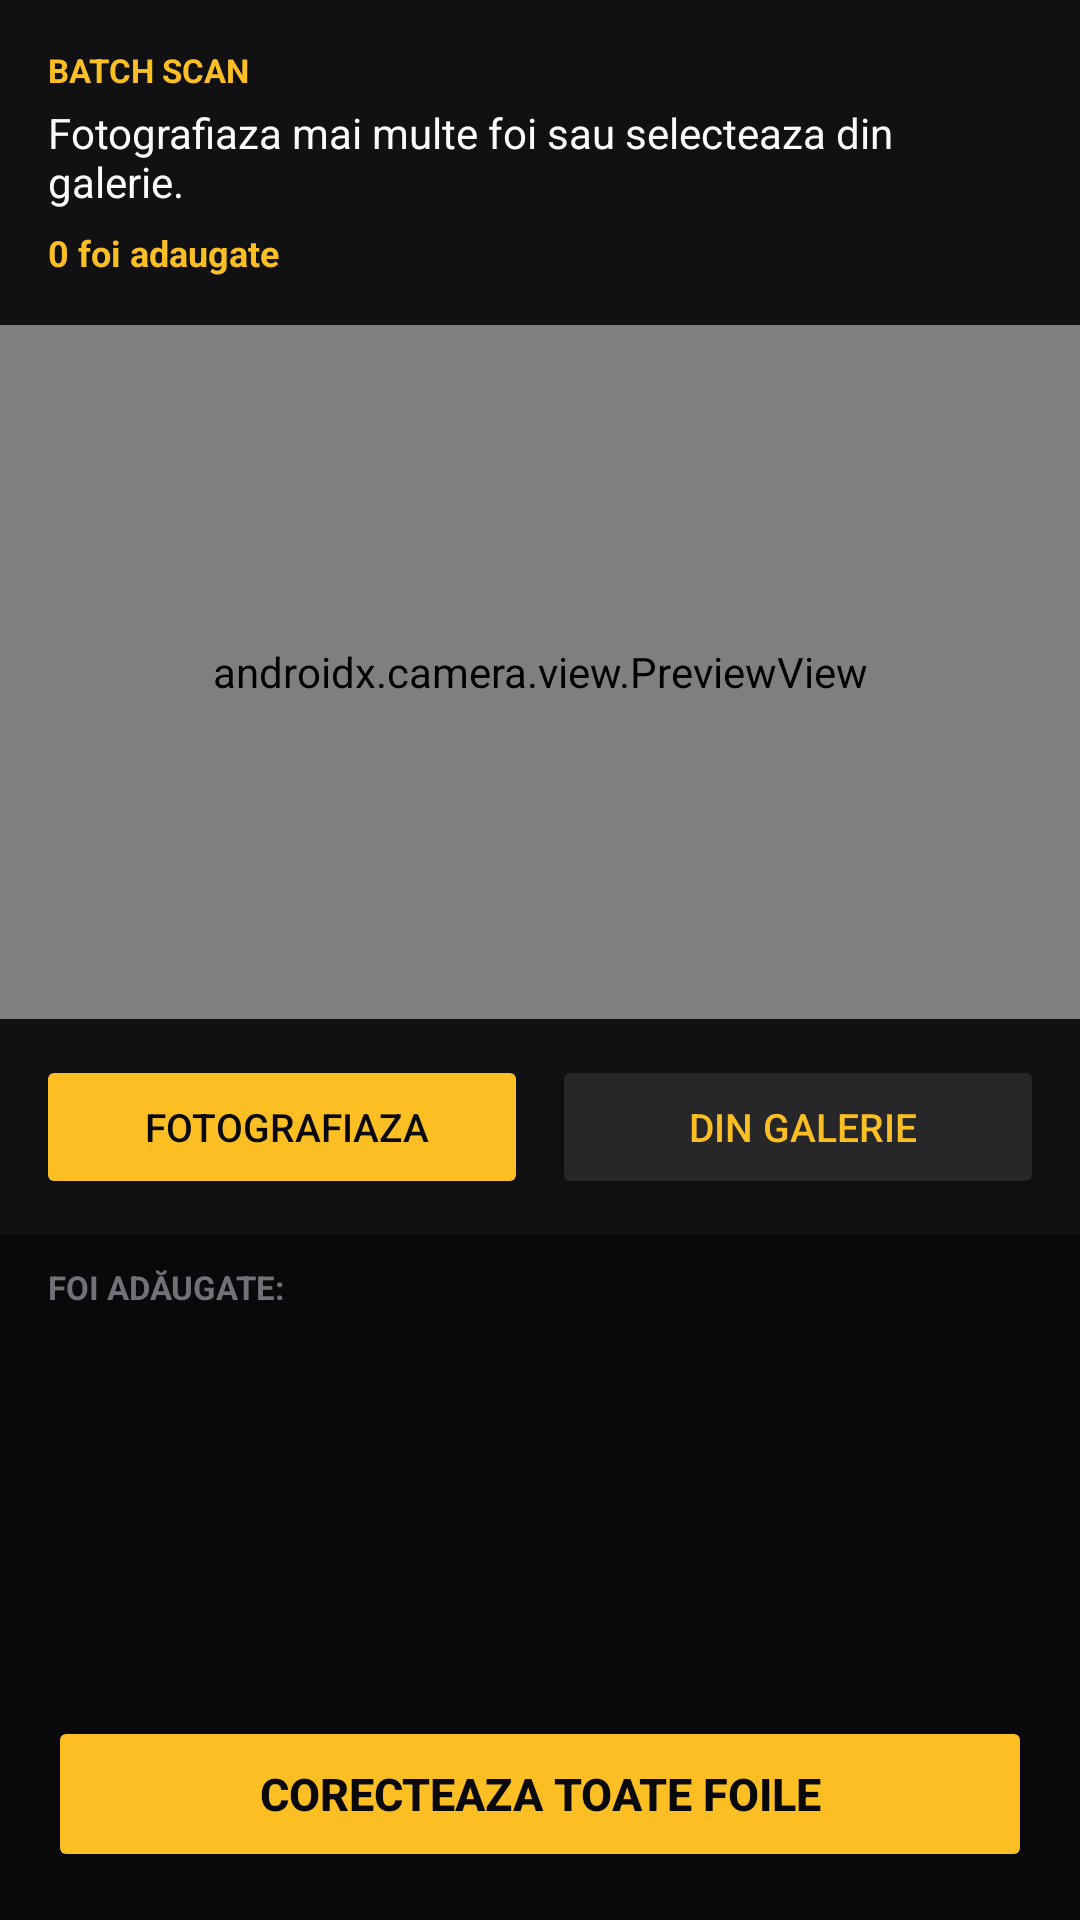

Produce the Android XML layout that renders to this screen, including the resource entries it uses.
<!-- AndroidManifest.xml: application theme Theme.QuizAplEdu -->
<!-- res/layout/activity_batch_scan.xml -->
<?xml version="1.0" encoding="utf-8"?>
<LinearLayout
    xmlns:android="http://schemas.android.com/apk/res/android"
    xmlns:app="http://schemas.android.com/apk/res-auto"
    android:layout_width="match_parent"
    android:layout_height="match_parent"
    android:orientation="vertical"
    android:background="#09090B">

    
    <LinearLayout
        android:layout_width="match_parent"
        android:layout_height="wrap_content"
        android:orientation="vertical"
        android:background="#111113"
        android:padding="16dp">

        <TextView
            android:layout_width="wrap_content"
            android:layout_height="wrap_content"
            android:text="BATCH SCAN"
            android:textColor="#FBBF24"
            android:textSize="11sp"
            android:textStyle="bold"
            android:textAllCaps="true" />

        <TextView
            android:id="@+id/tv_instruction"
            android:layout_width="wrap_content"
            android:layout_height="wrap_content"
            android:text="Fotografiaza mai multe foi sau selecteaza din galerie."
            android:textColor="#FAFAFA"
            android:textSize="14sp"
            android:layout_marginTop="4dp" />

        <TextView
            android:id="@+id/tv_count"
            android:layout_width="wrap_content"
            android:layout_height="wrap_content"
            android:text="0 foi adaugate"
            android:textColor="#FBBF24"
            android:textSize="12sp"
            android:textStyle="bold"
            android:layout_marginTop="6dp" />
    </LinearLayout>

    
    <androidx.camera.view.PreviewView
        android:id="@+id/camera_preview"
        android:layout_width="match_parent"
        android:layout_height="0dp"
        android:layout_weight="2" />

    
    <LinearLayout
        android:layout_width="match_parent"
        android:layout_height="wrap_content"
        android:orientation="horizontal"
        android:padding="12dp"
        android:background="#111113">

        <Button
            android:id="@+id/btn_capture"
            android:layout_width="0dp"
            android:layout_height="48dp"
            android:layout_weight="1"
            android:text=" Fotografiaza"
            android:textColor="#09090B"
            android:textSize="13sp"
            android:backgroundTint="#FBBF24"
            android:layout_marginEnd="8dp" />

        <Button
            android:id="@+id/btn_from_gallery"
            android:layout_width="0dp"
            android:layout_height="48dp"
            android:layout_weight="1"
            android:text=" Din galerie"
            android:textColor="#FBBF24"
            android:textSize="13sp"
            android:backgroundTint="#27272A" />
    </LinearLayout>

    
    <TextView
        android:layout_width="wrap_content"
        android:layout_height="wrap_content"
        android:text="Foi adăugate:"
        android:textColor="#71717A"
        android:textSize="11sp"
        android:textStyle="bold"
        android:textAllCaps="true"
        android:paddingHorizontal="16dp"
        android:paddingTop="10dp"
        android:paddingBottom="4dp" />

    <ScrollView
        android:layout_width="match_parent"
        android:layout_height="0dp"
        android:layout_weight="1">

        <LinearLayout
            android:id="@+id/container_scanned"
            android:layout_width="match_parent"
            android:layout_height="wrap_content"
            android:orientation="vertical"
            android:paddingHorizontal="16dp"
            android:paddingBottom="8dp" />
    </ScrollView>

    
    <LinearLayout
        android:id="@+id/layout_processing"
        android:layout_width="match_parent"
        android:layout_height="wrap_content"
        android:orientation="horizontal"
        android:gravity="center"
        android:padding="16dp"
        android:background="#111113"
        android:visibility="gone">

        <ProgressBar
            android:layout_width="24dp"
            android:layout_height="24dp"
            android:indeterminateTint="#FBBF24"
            android:layout_marginEnd="12dp" />

        <TextView
            android:layout_width="wrap_content"
            android:layout_height="wrap_content"
            android:text="Se proceseaza foile..."
            android:textColor="#FAFAFA"
            android:textSize="14sp" />
    </LinearLayout>

    
    <LinearLayout
        android:layout_width="match_parent"
        android:layout_height="wrap_content"
        android:padding="16dp"
        android:background="#09090B">

        <Button
            android:id="@+id/btn_process"
            android:layout_width="match_parent"
            android:layout_height="52dp"
            android:text="Corecteaza toate foile"
            android:textColor="#09090B"
            android:textSize="15sp"
            android:textStyle="bold"
            android:backgroundTint="#FBBF24"
            android:enabled="false" />
    </LinearLayout>

</LinearLayout>
<!-- resources referenced by this layout -->
<resources>
  <style name="Theme.QuizAplEdu" parent="Theme.MaterialComponents.DayNight.NoActionBar">
          <item name="colorPrimary">#A78BFA</item>
          <item name="colorPrimaryVariant">#7C3AED</item>
          <item name="android:windowBackground">#09090B</item>
          <item name="android:statusBarColor">#09090B</item>
      </style>
</resources>
